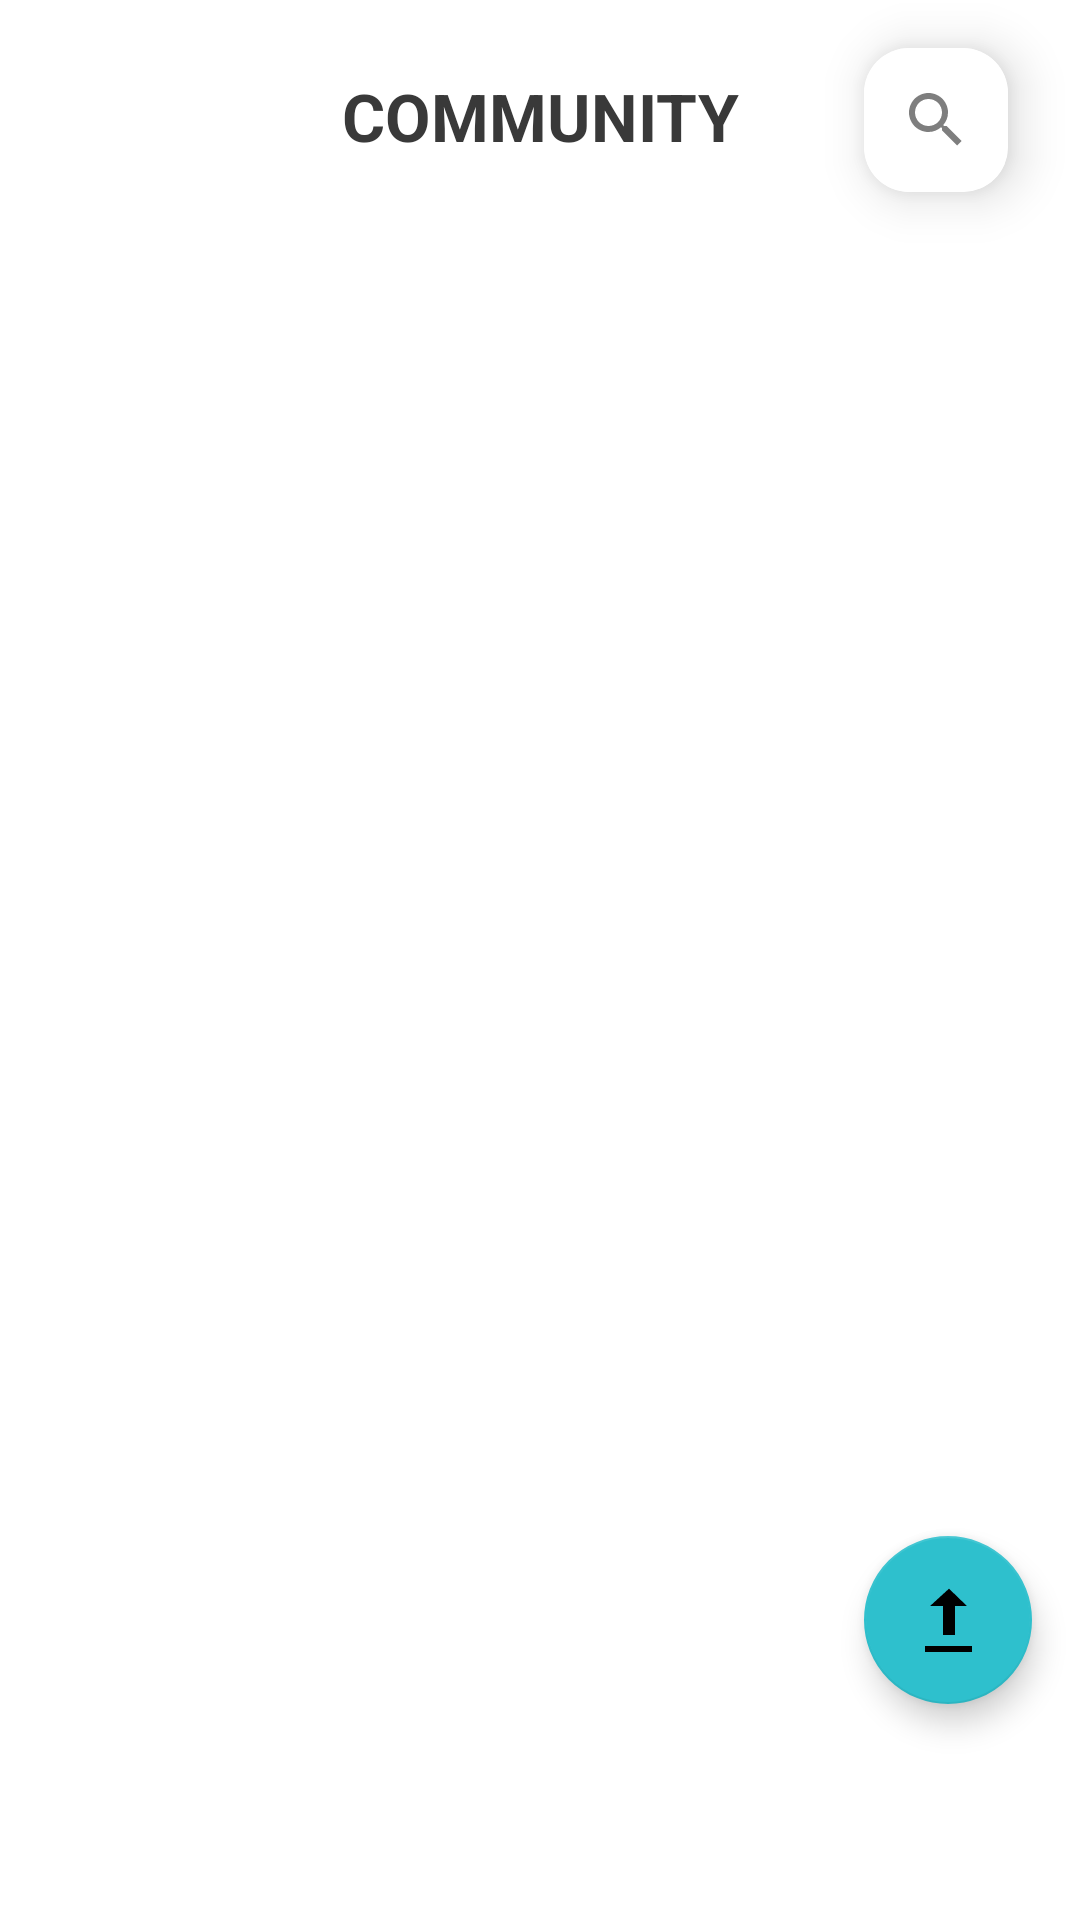

Produce the Android XML layout that renders to this screen, including the resource entries it uses.
<!-- AndroidManifest.xml: application theme Theme.P05TeamB -->
<!-- res/layout/fragment_community.xml -->
<?xml version="1.0" encoding="utf-8"?>
<FrameLayout xmlns:android="http://schemas.android.com/apk/res/android"
    xmlns:app="http://schemas.android.com/apk/res-auto"
    xmlns:tools="http://schemas.android.com/tools"
    android:layout_width="match_parent"
    android:layout_height="match_parent"
    android:background="#FFFFFF"
    tools:context=".Fragments.CommunityFragment">

    <androidx.constraintlayout.widget.ConstraintLayout
        android:id="@+id/communityConstraintLayout"
        android:layout_width="match_parent"
        android:layout_height="match_parent">

        <androidx.cardview.widget.CardView
            android:id="@+id/communitySearchCard"
            android:layout_width="wrap_content"
            android:layout_height="0dp"
            android:layout_marginTop="16dp"
            android:layout_marginEnd="24dp"
            app:cardCornerRadius="15dp"
            app:cardElevation="10dp"
            app:layout_constraintEnd_toEndOf="parent"
            app:layout_constraintTop_toTopOf="parent">

            <SearchView
                android:id="@+id/uploadSearch"
                android:layout_width="match_parent"
                android:layout_height="match_parent"
                android:background="#E6E6E6"
                android:backgroundTint="#FFFFFF"
                android:queryHint="Search community products"
                app:theme="@style/AppSearchView" />

        </androidx.cardview.widget.CardView>

        <TextView
            android:id="@+id/communityTitle"
            android:layout_width="wrap_content"
            android:layout_height="wrap_content"
            android:layout_marginTop="24dp"
            android:fontFamily="sans-serif"
            android:text="COMMUNITY"
            android:textColor="#393939"
            android:textSize="22sp"
            android:textStyle="bold"
            app:layout_constraintEnd_toEndOf="parent"
            app:layout_constraintStart_toStartOf="parent"
            app:layout_constraintTop_toTopOf="parent" />

        <androidx.recyclerview.widget.RecyclerView
            android:id="@+id/uploadsRecycler"
            android:layout_width="0dp"
            android:layout_height="0dp"
            android:layout_marginStart="16dp"
            android:layout_marginEnd="16dp"
            app:layout_constraintBottom_toBottomOf="parent"
            app:layout_constraintEnd_toEndOf="parent"
            app:layout_constraintStart_toStartOf="parent"
            app:layout_constraintTop_toBottomOf="@+id/communityFilter" />

        <com.google.android.material.floatingactionbutton.FloatingActionButton
            android:id="@+id/uploadproductbutton"
            android:layout_width="wrap_content"
            android:layout_height="wrap_content"
            android:layout_marginEnd="16dp"
            android:layout_marginBottom="72dp"
            android:clickable="true"
            android:src="@android:drawable/stat_sys_upload_done"
            app:backgroundTint="#2EC0CD"
            app:layout_constraintBottom_toBottomOf="parent"
            app:layout_constraintEnd_toEndOf="parent" />


        <androidx.recyclerview.widget.RecyclerView
            android:id="@+id/communityFilter"
            android:layout_width="0dp"
            android:layout_height="wrap_content"
            android:layout_marginStart="16dp"
            android:layout_marginTop="8dp"
            app:layout_constraintEnd_toEndOf="parent"
            app:layout_constraintStart_toStartOf="parent"
            app:layout_constraintTop_toBottomOf="@+id/communitySearchCard" />

        <ImageView
            android:id="@+id/messagesBtn"
            android:layout_width="33dp"
            android:layout_height="33dp"
            android:layout_marginTop="24dp"
            android:background="#FFFFFF"
            android:src="@drawable/ic_baseline_message_24"
            app:layout_constraintEnd_toStartOf="@+id/communitySearchCard"
            app:layout_constraintHorizontal_bias="0.764"
            app:layout_constraintStart_toEndOf="@+id/communityTitle"
            app:layout_constraintTop_toTopOf="parent"
            app:tint="#000000" />
    </androidx.constraintlayout.widget.ConstraintLayout>

</FrameLayout>
<!-- resources referenced by this layout -->
<resources>
  <style name="AppSearchView" parent="Widget.AppCompat.SearchView">
          <item name="android:textSize">15sp</item>
          
          <item name="android:textColorPrimary">@color/custom_gray</item>
          
          <item name="android:textColorSecondary">@color/custom_gray</item>
          <item name="android:textColorHint">@color/custom_gray</item>
      </style>
  <style name="Theme.P05TeamB" parent="Theme.MaterialComponents.DayNight.NoActionBar">
          
          <item name="colorPrimary">@color/black</item>
          <item name="colorPrimaryVariant">@color/black</item>
          <item name="colorOnPrimary">@color/white</item>
          
          <item name="colorSecondary">@color/teal_200</item>
          <item name="colorSecondaryVariant">@color/teal_700</item>
          <item name="colorOnSecondary">@color/black</item>
          
          <item name="android:statusBarColor" tools:targetApi="l">?attr/colorPrimaryVariant</item>
          
          <item name="searchViewStyle">@style/AppSearchView</item>
          <item name="android:windowSplashScreenIconBackgroundColor">@color/white</item>
  
      </style>
  <color name="custom_gray">#FF7E7E7E</color>
  <color name="black">#FF000000</color>
  <color name="white">#FFFFFFFF</color>
  <color name="teal_200">#FF03DAC5</color>
  <color name="teal_700">#FF018786</color>
</resources>
